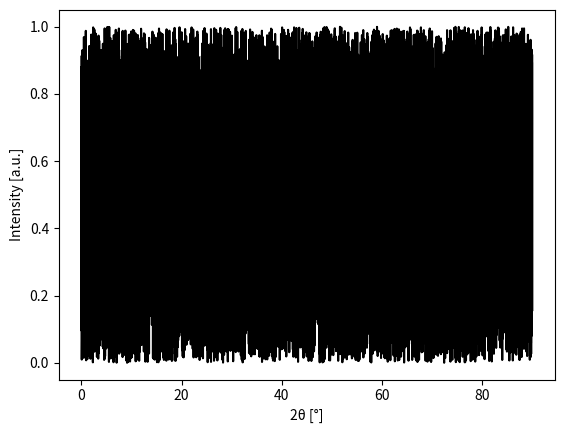

Recreate this plot in Python.
import matplotlib.pyplot as plt
import seaborn as sns
from matplotlib.axes import Axes
from matplotlib.figure import Figure
from numpy.typing import NDArray


class XRDPlotter:
    X_LABEL = "2θ [°]"
    Y_LABEL = "Intensity [a.u.]"

    def __init__(
        self,
        two_thetas: NDArray,
        intensities: NDArray,
        line_color="k",
        use_seaborn: bool = False,
    ):
        self.two_thetas = two_thetas
        self.intensities = intensities
        self.line_color = line_color
        if use_seaborn:
            sns.set_style("darkgrid")

    def plot(self) -> tuple[Figure, Axes]:
        fig, ax = plt.subplots()
        ax.plot(self.two_thetas, self.intensities, color=self.line_color)
        ax.set_xlabel(self.X_LABEL)
        ax.set_ylabel(self.Y_LABEL)
        return fig, ax


if __name__ == "__main__":
    import numpy as np

    two_thetas = np.linspace(0, 90, 9000)
    intensities = np.random.rand(9000)
    plotter = XRDPlotter(two_thetas, intensities, use_seaborn=False)
    plotter.plot()
    plt.show()
